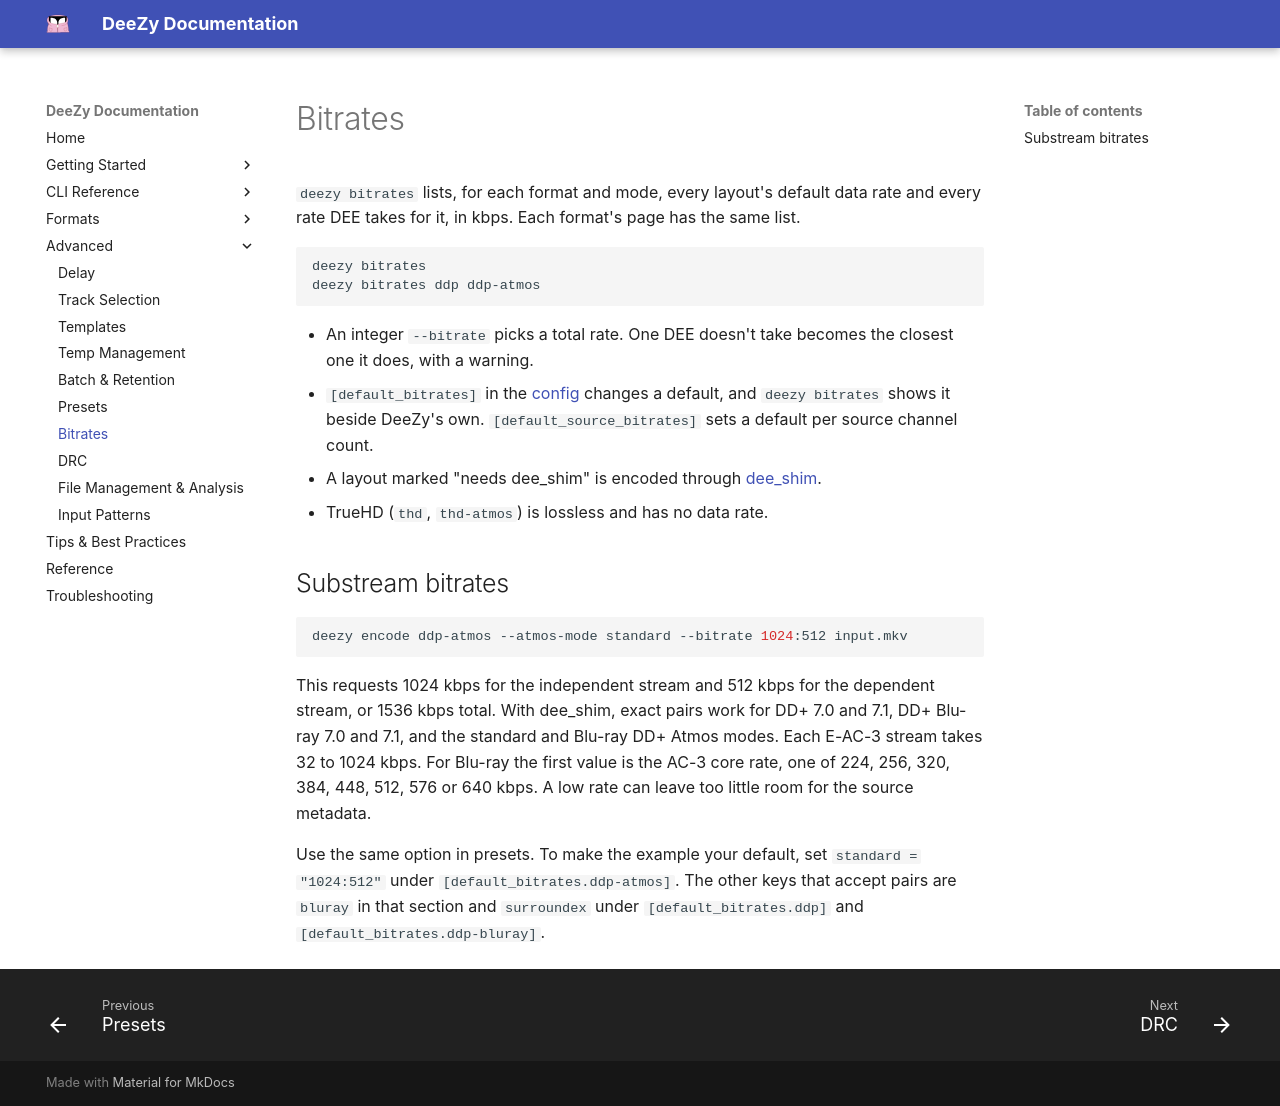

repository: jessielw/DeeZy · page: bitrate-guidelines.html · generator: mkdocs

# Bitrates

`deezy bitrates` lists, for each format and mode, every layout's default data
rate and every rate DEE takes for it, in kbps. Each format's page has the same
list.

```bash
deezy bitrates
deezy bitrates ddp ddp-atmos
```

- An integer `--bitrate` picks a total rate. One DEE doesn't take becomes the closest one it
  does, with a warning.
- `[default_bitrates]` in the [config](configuration.md) changes a default, and
  `deezy bitrates` shows it beside DeeZy's own.
  `[default_source_bitrates]` sets a default per source channel count.
- A layout marked "needs dee_shim" is encoded through [dee_shim](dee-shim.md).
- TrueHD (`thd`, `thd-atmos`) is lossless and has no data rate.

## Substream bitrates

```bash
deezy encode ddp-atmos --atmos-mode standard --bitrate 1024:512 input.mkv
```

This requests 1024 kbps for the independent stream and 512 kbps for the
dependent stream, or 1536 kbps total. With dee_shim, exact pairs work for
DD+ 7.0 and 7.1, DD+ Blu-ray 7.0 and 7.1, and the standard and Blu-ray
DD+ Atmos modes. Each E-AC-3 stream takes 32 to 1024 kbps. For Blu-ray the
first value is the AC-3 core rate, one of 224, 256, 320, 384, 448, 512, 576
or 640 kbps. A low rate can leave too little room for the source metadata.

Use the same option in presets. To make the example your default, set
`standard = "1024:512"` under `[default_bitrates.ddp-atmos]`. The other
keys that accept pairs are `bluray` in that section and `surroundex` under
`[default_bitrates.ddp]` and `[default_bitrates.ddp-bluray]`.
